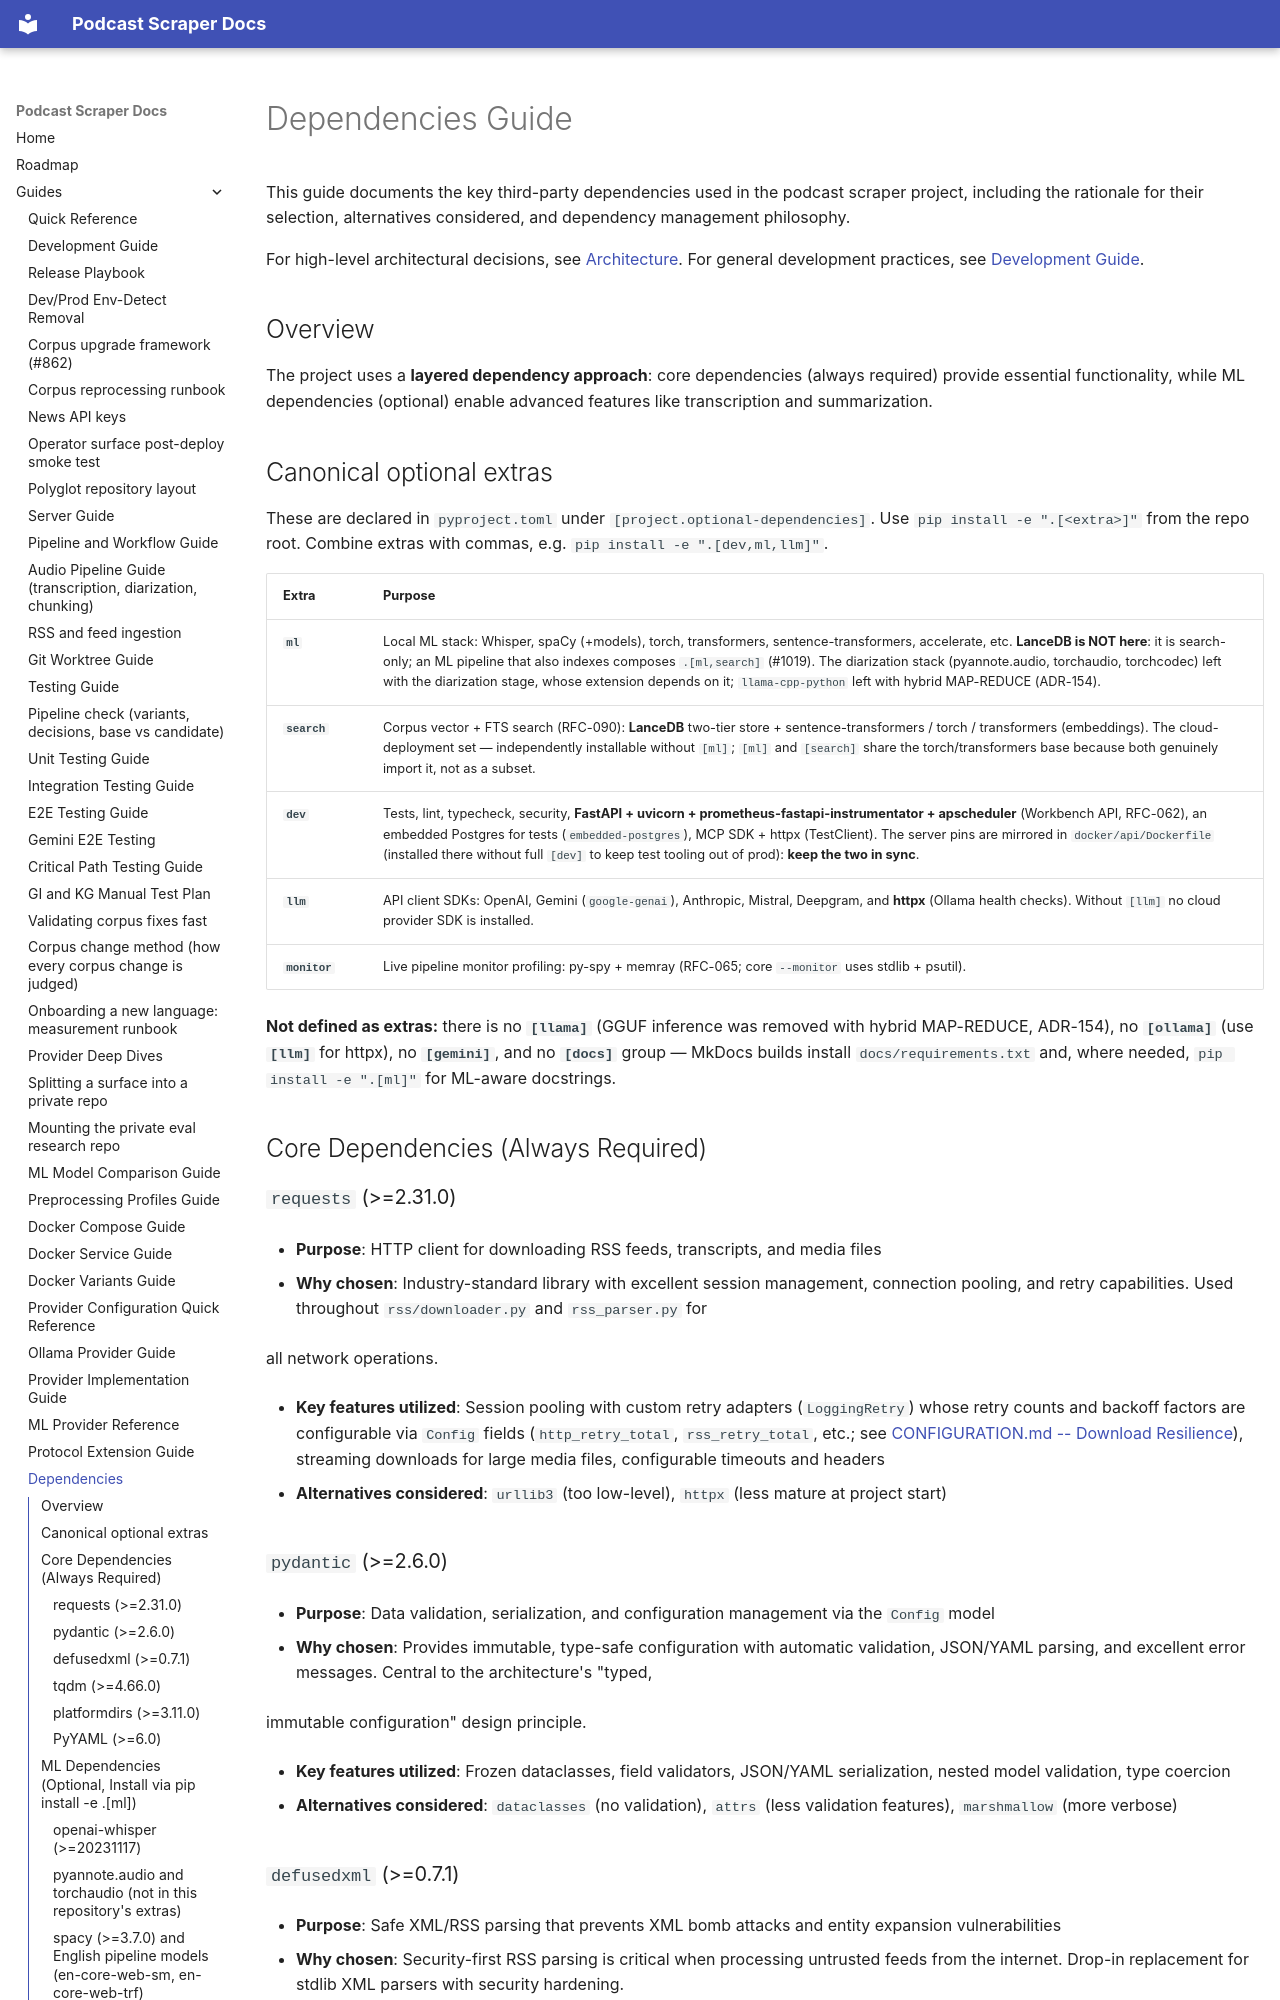

repository: chipi/podcast_scraper · page: guides/DEPENDENCIES_GUIDE/index.html · generator: mkdocs

# Dependencies Guide

This guide documents the key third-party dependencies used in the podcast scraper project,
including the rationale for their selection, alternatives considered, and dependency
management philosophy.

For high-level architectural decisions, see [Architecture](../architecture/ARCHITECTURE.md). For general
development practices, see [Development Guide](DEVELOPMENT_GUIDE.md).

## Overview

The project uses a **layered dependency approach**: core dependencies (always required)
provide essential functionality, while ML dependencies (optional) enable advanced features
like transcription and summarization.

## Canonical optional extras

These are declared in `pyproject.toml` under `[project.optional-dependencies]`.
Use `pip install -e ".[<extra>]"` from the repo root. Combine extras with commas, e.g.
`pip install -e ".[dev,ml,llm]"`.

| Extra | Purpose |
| --- | --- |
| **`ml`** | Local ML stack: Whisper, spaCy (+models), torch, transformers, sentence-transformers, accelerate, etc. **LanceDB is NOT here**: it is search-only; an ML pipeline that also indexes composes `.[ml,search]` (#1019). The diarization stack (pyannote.audio, torchaudio, torchcodec) left with the diarization stage, whose extension depends on it; `llama-cpp-python` left with hybrid MAP-REDUCE (ADR-154). |
| **`search`** | Corpus vector + FTS search (RFC-090): **LanceDB** two-tier store + sentence-transformers / torch / transformers (embeddings). The cloud-deployment set — independently installable without `[ml]`; `[ml]` and `[search]` share the torch/transformers base because both genuinely import it, not as a subset. |
| **`dev`** | Tests, lint, typecheck, security, **FastAPI + uvicorn + prometheus-fastapi-instrumentator + apscheduler** (Workbench API, RFC-062), an embedded Postgres for tests (`embedded-postgres`), MCP SDK + httpx (TestClient). The server pins are mirrored in `docker/api/Dockerfile` (installed there without full `[dev]` to keep test tooling out of prod): **keep the two in sync**. |
| **`llm`** | API client SDKs: OpenAI, Gemini (`google-genai`), Anthropic, Mistral, Deepgram, and **httpx** (Ollama health checks). Without `[llm]` no cloud provider SDK is installed. |
| **`monitor`** | Live pipeline monitor profiling: py-spy + memray (RFC-065; core `--monitor` uses stdlib + psutil). |

**Not defined as extras:** there is no **`[llama]`** (GGUF inference was removed with hybrid MAP-REDUCE, ADR-154), no **`[ollama]`** (use **`[llm]`** for httpx), no **`[gemini]`**, and no **`[docs]`** group — MkDocs builds install `docs/requirements.txt` and, where needed, `pip install -e ".[ml]"` for ML-aware docstrings.

## Core Dependencies (Always Required)

### `requests` (>=2.31.0)

- **Purpose**: HTTP client for downloading RSS feeds, transcripts, and media files

- **Why chosen**: Industry-standard library with excellent session management, connection
  pooling, and retry capabilities. Used throughout `rss/downloader.py` and `rss_parser.py` for

  all network operations.

- **Key features utilized**: Session pooling with custom retry adapters (`LoggingRetry`)
  whose retry counts and backoff factors are configurable via `Config` fields
  (`http_retry_total`, `rss_retry_total`, etc.; see
  [CONFIGURATION.md -- Download Resilience](../api/CONFIGURATION.md#download-resilience)),
  streaming downloads for large media files, configurable timeouts and headers

- **Alternatives considered**: `urllib3` (too low-level), `httpx` (less mature at project start)
